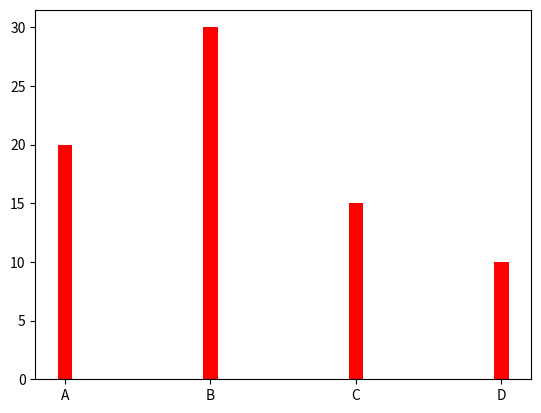

This figure's Python source:
import numpy as np
import matplotlib.pyplot as plt
a=np.array(['A','B','C','D'])
b=np.array([20,30,15,10])
plt.bar(a,b,color='red',width=0.1)
plt.show()
